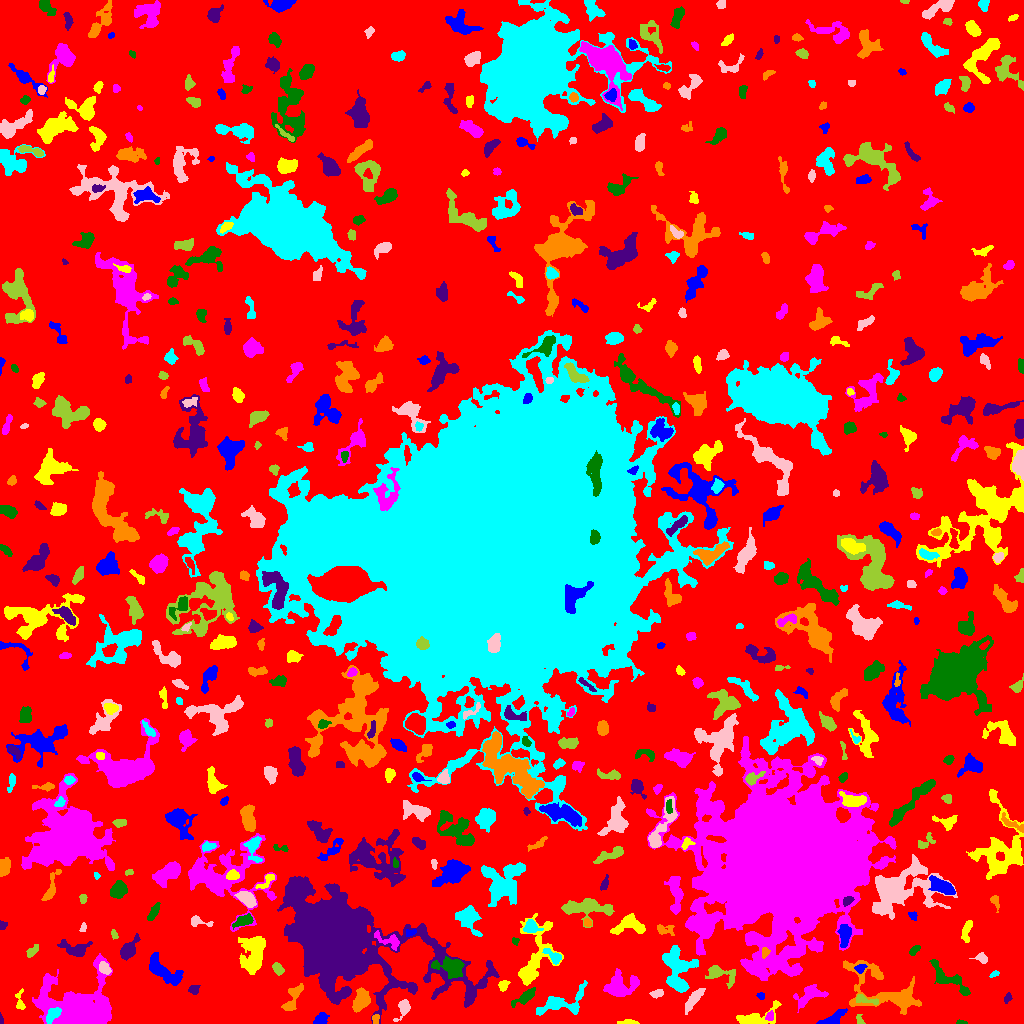

Data behind this chart, as committed beside it:
ID, X, Y, A, B, theta, total_flux, mu_max, mu_median, mu_mean, R_fwhm, R_e, R10, R90, x_start, x_end, y_start, y_end, area, greylevel
0, 507.8, 513.2, 305.7, 300.7, 0.7196, 1515077, 13.0, 2.0, 2.096, 38.9, 233.3, 90.21, 369.3, 0, 1023, 0, 1023, 722922, 2.096
1, 320.6, 4.452, 3.482, 2.129, 0.9001, 239.0, 4.0, 2.0, 1.695, 4.951, 3.385, 1.262, 5.202, 313, 329, 0, 11, 141, 6.695
2, 630.7, 0.7027, 4.053, 0.7007, -0.03091, 74.0, 3.0, 0.5, 0.881, 2.932, 2.185, 0.7979, 3.29, 617, 639, 0, 4, 84, 5.881
3, 769.9, 7.542, 2.154, 1.598, 1.094, 120.0, 4.0, 1.0, 1.644, 3.29, 2.326, 0.7979, 3.785, 765, 773, 3, 13, 73, 8.644
4, 961.3, 0.8519, 2.518, 0.8796, -0.0588, 54.0, 3.0, 1.0, 1.286, 2.257, 1.784, 0.5642, 2.877, 956, 967, 0, 4, 42, 7.286
5, 0.7442, 3.884, 2.628, 0.7414, -1.526, 43.0, 2.0, 1.0, 1.194, 2.932, 1.784, 0.7979, 2.646, 0, 3, 0, 11, 36, 6.194
6, 375.5, 4.22, 2.474, 1.681, -1.533, 182.0, 5.0, 3.0, 2.758, 3.338, 2.585, 0.9772, 3.949, 372, 379, 0, 9, 66, 8.758
7, 52.39, 8.732, 4.56, 2.426, 0.8493, 545.0, 6.0, 3.0, 3.132, 5.971, 4.297, 1.693, 6.457, 46, 61, 0, 16, 174, 13.13
8, 403.5, 15.75, 4.902, 2.59, 1.148, 473.0, 7.0, 2.0, 2.642, 4.146, 3.742, 1.493, 6.257, 393, 410, 2, 24, 179, 7.642
9, 860, 2.342, 2.524, 1.457, -0.8644, 79.0, 3.0, 1.0, 1.215, 2.646, 2.185, 0.7979, 3.568, 856, 865, 0, 9, 65, 8.215
10, 244, 7.263, 13.44, 4.295, -0.1135, 3000, 10.0, 4.0, 4.243, 9.885, 8.038, 3.09, 12.6, 213, 266, 0, 20, 707, 8.243
11, 833.1, 4.87, 7.503, 2.521, 0.463, 847.0, 7.0, 4.0, 3.781, 6.358, 4.82, 1.954, 7.334, 816, 847, 0, 15, 224, 7.781
12, 754.8, 5.004, 11.19, 3.912, 0.3195, 1114, 11.0, 2.0, 2.894, 4.068, 5.262, 1.871, 9.288, 736, 781, 0, 23, 385, 6.894
13, 809.4, 28.26, 7.924, 4.132, 0.4765, 939.0, 7.0, 2.0, 2.63, 5.232, 5.836, 2.185, 9.15, 793, 828, 11, 39, 357, 6.63
14, 524.9, 26.24, 6.669, 2.243, 0.6108, 776.0, 8.0, 3.0, 3.576, 5.585, 4.549, 1.784, 7.203, 511, 535, 16, 36, 217, 7.576
15, 1007, 24.95, 2.529, 1.516, 1.119, 115.0, 4.0, 2.0, 1.716, 3.338, 2.326, 0.7979, 3.827, 1004, 1012, 20, 31, 67, 6.716
16, 292.3, 24.1, 8.545, 2.872, 1.147, 307.0, 7.0, 1.0, 1.133, 2.185, 4.068, 1.262, 6.979, 281, 303, 13, 40, 271, 6.133
17, 559.6, 20.32, 13.93, 5.215, 0.3113, 1644, 10.0, 2.0, 3.011, 5.614, 6.699, 2.326, 11.2, 536, 587, 8, 43, 546, 7.011
18, 656.7, 29.95, 3.538, 1.829, 0.1679, 171.0, 4.0, 2.0, 1.763, 4.146, 3.141, 1.128, 4.951, 649, 663, 25, 34, 97, 5.763
19, 864.4, 24.06, 6.524, 1.936, -0.2382, 276.0, 5.0, 2.0, 1.957, 3.141, 3.742, 1.382, 5.917, 856, 878, 19, 29, 141, 8.957
20, 117.3, 34.24, 3.038, 1.919, -1.068, 314.0, 6.0, 2.0, 2.492, 4.297, 3.09, 1.262, 4.787, 111, 123, 27, 41, 126, 7.492
21, 760.6, 27.6, 2.097, 1.736, -1.226, 99.0, 3.0, 2.0, 1.868, 3.141, 2.257, 0.9772, 3.656, 756, 764, 24, 31, 53, 7.868
22, 19.78, 22.03, 6.046, 2.267, -1.519, 259.0, 5.0, 2.0, 2.176, 3.656, 3.432, 1.262, 5.412, 15, 25, 14, 35, 119, 7.176
23, 621, 38.11, 9.348, 5.645, 0.2583, 1376, 6.0, 2.0, 2.553, 9.132, 7.356, 2.821, 11.28, 603, 639, 27, 55, 539, 6.553
24, 948, 44.43, 13.51, 3.942, -0.6377, 986.0, 6.0, 2.0, 2.32, 7.203, 6.507, 2.459, 10.05, 929, 970, 28, 64, 425, 7.32
25, 193.5, 33.51, 2.515, 2.286, 0.1166, 192.0, 6.0, 2.0, 2.065, 2.985, 2.877, 0.9772, 4.754, 188, 200, 29, 38, 93, 7.065
26, 360.8, 22.67, 5.74, 3.351, 1.169, 1529, 10.0, 5.0, 4.964, 7.442, 5.557, 2.326, 8.425, 352, 370, 11, 36, 308, 9.964
27, 677.7, 53.13, 12.31, 6.959, -1.399, 3190, 10.0, 4.0, 3.978, 8.992, 9.097, 3.338, 14.05, 662, 698, 31, 78, 802, 8.978
28, 693.6, 24.19, 7.136, 2.155, 0.9091, 676.0, 6.0, 3.0, 2.77, 6.457, 4.918, 1.871, 7.632, 685, 705, 9, 35, 244, 8.77
29, 718.8, 50.67, 7.749, 3.727, -0.2725, 885.0, 10.0, 2.0, 2.873, 4.514, 4.334, 1.693, 8.176, 705, 735, 35, 58, 308, 7.873
30, 977.2, 44.19, 3.328, 1.948, -0.3677, 165.0, 3.0, 2.0, 1.755, 4.297, 3.29, 1.262, 4.918, 971, 983, 40, 49, 94, 6.755
31, 162.1, 53.14, 10.08, 4.068, -0.591, 1710, 10.0, 3.0, 3.393, 6.723, 6.507, 2.459, 10.66, 149, 183, 38, 71, 504, 7.393
32, 503, 38.53, 2.408, 1.77, 1.293, 111.0, 5.0, 1.0, 1.133, 1.871, 2.459, 0.7979, 4.068, 498, 510, 32, 43, 98, 7.133
33, 80.08, 15.86, 14.36, 10.38, -0.09281, 17362, 39.0, 4.0, 7.228, 9.184, 10.03, 3.827, 21.42, 32, 112, 0, 70, 2402, 11.23
34, 451.1, 56.66, 7.956, 4.803, -0.2396, 1078, 6.0, 2.0, 2.573, 8.098, 6.383, 2.459, 9.869, 431, 464, 45, 67, 419, 9.573
35, 338.2, 85.3, 31.78, 17.49, -0.425, 129837, 100.0, 6.0, 13.47, 14.03, 19.42, 6.794, 41.59, 277, 499, 0, 147, 9639, 16.47
36, 884, 33.39, 22.94, 10.73, -0.4592, 3939, 9.0, 3.0, 3.197, 8.058, 11.27, 4.107, 17.88, 843, 921, 9, 63, 1232, 7.197
37, 994.8, 49.67, 2.472, 1.43, 0.3929, 100.0, 3.0, 2.0, 1.887, 3.192, 2.257, 0.9772, 3.613, 989, 999, 46, 53, 53, 6.887
38, 104.8, 54.88, 3.171, 2.218, -0.823, 428.0, 8.0, 3.0, 3.344, 4.26, 3.338, 1.262, 5.382, 99, 111, 49, 62, 128, 10.34
39, 277.6, 54.77, 2.684, 2.004, -0.8895, 283.0, 7.0, 2.0, 2.44, 3.385, 2.932, 1.128, 4.618, 272, 284, 48, 61, 116, 7.44
40, 25.29, 49.67, 2.449, 1.523, 0.6677, 126.0, 4.0, 2.0, 2.136, 3.613, 2.523, 0.9772, 3.785, 21, 30, 45, 54, 59, 6.136
41, 860.3, 54.87, 2.687, 1.937, 0.39, 182.0, 5.0, 2.0, 2.092, 2.877, 2.706, 0.9772, 4.549, 854, 867, 50, 59, 87, 9.092
42, 252.2, 68.05, 10.18, 6.032, 1.379, 2984, 11.0, 4.0, 4.127, 7.291, 8.667, 3.241, 13.45, 238, 265, 49, 87, 723, 7.127
43, 792.1, 164.8, 29.16, 27.15, 0.4657, 670868, 252.0, 8.0, 25.91, 19.72, 27.44, 9.474, 60.85, 646, 896, 43, 287, 25894, 28.91
44, 914.3, 73.57, 3.201, 1.73, 0.7278, 188.0, 4.0, 2.0, 2.186, 4.406, 2.932, 1.128, 4.549, 909, 920, 68, 78, 86, 7.186
45, 128.7, 73.59, 5.623, 2.902, 0.974, 981.0, 11.0, 3.0, 3.647, 4.406, 4.514, 1.693, 7.632, 120, 140, 63, 90, 269, 7.647
46, 765, 71.41, 2.395, 1.795, 1.511, 199.0, 7.0, 2.0, 2.653, 2.821, 2.523, 0.9772, 4.107, 762, 770, 65, 76, 75, 11.65
47, 555, 65.61, 3.612, 2.325, -0.7243, 429.0, 8.0, 2.0, 2.698, 4.222, 3.192, 1.262, 5.109, 542, 561, 59, 75, 159, 10.7
48, 982.4, 64.89, 2.721, 2.009, -0.7209, 132.0, 4.0, 1.0, 1.245, 3.478, 2.764, 0.9772, 4.514, 969, 987, 60, 71, 106, 6.245
49, 32.62, 73.2, 4.391, 1.486, 0.877, 170.0, 5.0, 2.0, 1.56, 2.646, 2.932, 0.9772, 4.618, 26, 38, 66, 79, 109, 7.56
50, 1018, 69.89, 2.723, 1.48, -0.8803, 97.0, 3.0, 1.0, 1.311, 2.932, 2.459, 0.9772, 4.029, 1013, 1023, 65, 74, 74, 6.311
51, 844.5, 87.57, 5.861, 2.727, 1.511, 624.0, 6.0, 2.0, 2.644, 6.077, 4.951, 1.954, 7.632, 837, 851, 76, 99, 236, 8.644
52, 966.9, 93.96, 5.86, 1.765, 1.288, 120.0, 2.0, 1.0, 0.7186, 5.67, 3.568, 1.262, 5.293, 961, 972, 81, 103, 167, 5.719
53, 388.9, 82.37, 7.66, 3.226, -0.4326, 457.0, 5.0, 2.0, 2.166, 4.37, 4.72, 1.784, 7.181, 374, 399, 73, 93, 211, 9.166
54, 514.9, 82.39, 1.953, 1.586, -0.9178, 133.0, 5.0, 3.0, 2.66, 2.877, 2.185, 0.7979, 3.385, 512, 519, 78, 86, 50, 7.66
55, 76.72, 74.11, 6.829, 3.471, -0.1503, 856.0, 11.0, 2.0, 2.825, 3.656, 4.406, 1.596, 8.176, 57, 92, 67, 84, 303, 7.825
56, 664.2, 93.5, 4.649, 2.544, -0.04751, 315.0, 6.0, 2.0, 2.218, 3.989, 3.432, 1.262, 5.754, 657, 674, 88, 99, 142, 7.218
57, 530.8, 96.46, 3.379, 3.013, -0.1887, 527.0, 8.0, 3.0, 3.046, 4.514, 3.785, 1.493, 6.077, 523, 543, 91, 104, 173, 9.046
58, 82.62, 95.91, 2.258, 1.229, 0.9563, 47.0, 2.0, 1.0, 0.8704, 3.432, 2.034, 0.7979, 3.192, 79, 86, 92, 101, 54, 5.87
59, 113.8, 88.87, 2.548, 1.543, -1.253, 111.0, 4.0, 2.0, 1.914, 3.385, 2.326, 0.7979, 3.7, 111, 118, 84, 94, 58, 5.914
... 522 more rows
